Run: headless pygame with SDL's dummy video driver; simulated clock (each Clock.tick advances the game by its frame time, no real sleeping); random seed 0; keys injected as events and as key.get_pressed() state; mouse plan: one left click at the window centre at the start of phase 2, then a move to the lower-right quarter at the start of phase 3.
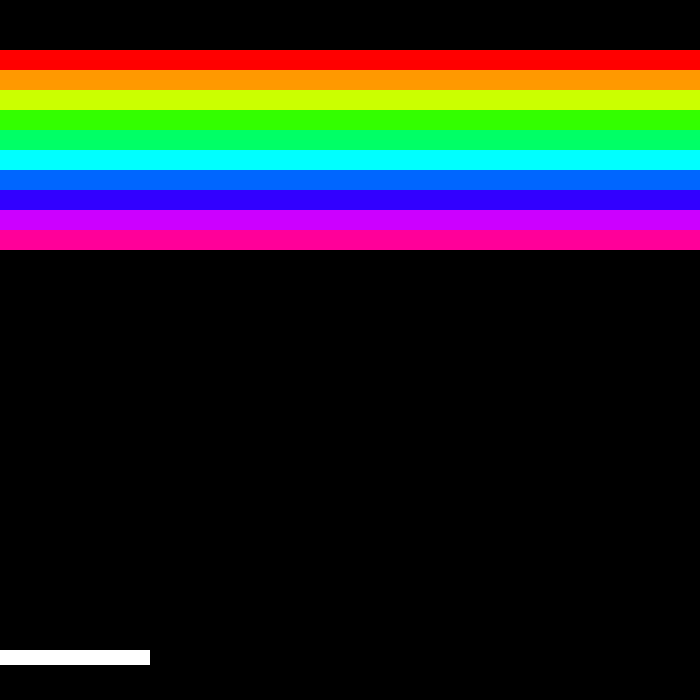
Frame 1 of 4 · flips 1–60 · no input
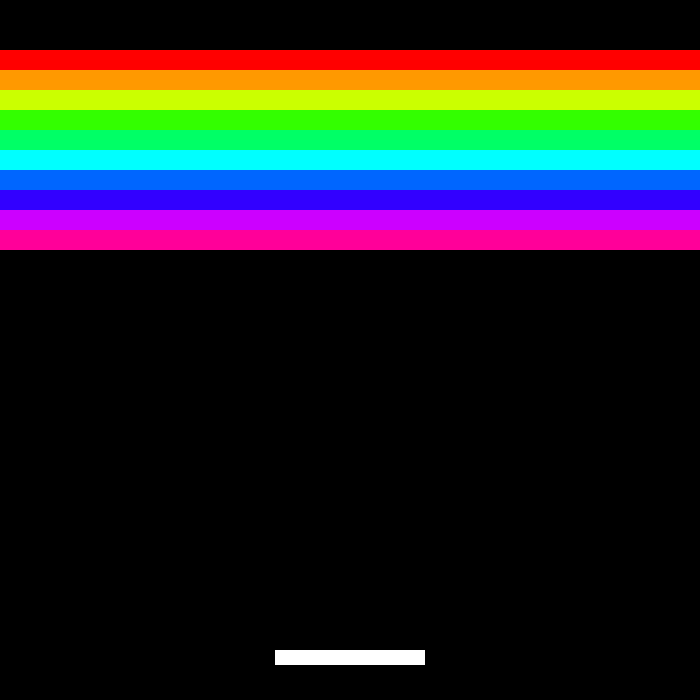
Frame 2 of 4 · flips 61–180 · clicked the window centre · tapped SPACE, RETURN · held RIGHT (→), D
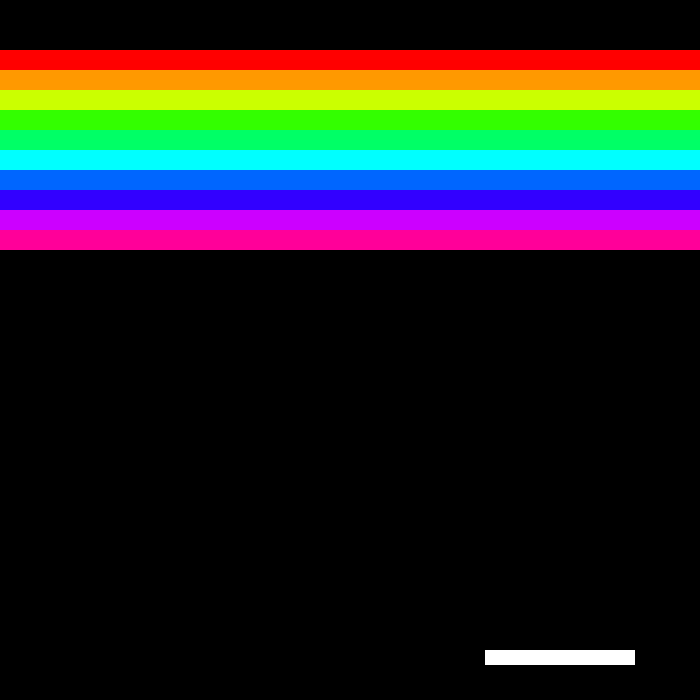
Frame 3 of 4 · flips 181–300 · moved the mouse to the lower-right quarter · held DOWN (↓), S
Frame 4 of 4 · flips 301–420 · held LEFT (←), A, UP (↑), W · screen unchanged from frame 3, image omitted

The pygame program that drew these frames:

import colorsys
import sys
from random import randint
import time

import pygame
from pygame.locals import *

pygame.init()

WIDTH, HEIGHT = 700, 700
win = pygame.display.set_mode((WIDTH, HEIGHT))
pygame.display.set_caption('Atari breakout!')

fpsClock = pygame.time.Clock()

WHITE	= (255, 255, 255)
BLACK	= (0,  0,  0)
RED		= (255, 0,  0)
GREEN	= (0,  255, 0)
BLUE	= (0,  0,  255)
DRK_RED	= (127, 0,  0)
DARK_GREEN	= (0,  127, 0)
DARK_BLUE	= (0,  0,  127)

BLOCKWIDTH = 50
BLOCKHEIGHT = 20
BLOCK_LAYERS = 10

PADDLE_WIDTH = 150

def safe_div(x, y):
    if y == 0 or x == 0:
        return 0
    return x/y


class Block():
	def __init__(self, x, y, w, h, l):
		self.x = x
		self.y = y
		self.width = w
		self.height = h
		self.rect = pygame.Rect(self.x, self.y, self.width, self.height)
		self.layer = safe_div(1, safe_div(BLOCK_LAYERS, l))
		self.color = colorsys.hsv_to_rgb(self.layer, 1, 255)

	def draw(self):
		pygame.draw.rect(win, self.color, self.rect)


class Paddle():
	def __init__(self, x, y, w, h, c):
		self.x = x
		self.y = y
		self.width = w
		self.height = h
		self.rect = pygame.Rect(self.x, self.y, self.width, self.height)
		self.color = c
	
	def control(self, key=None):
		self.x = pygame.mouse.get_pos()[0]-(self.width/2)

	def draw(self):
		self.rect = pygame.Rect(self.x, self.y, self.width, self.height)
		pygame.draw.rect(win, (255, 255, 255), (self.x, self.y, self.width, self.height))



# Create blocks
blocks = []
for row in range(BLOCK_LAYERS):
	for block in range(WIDTH//BLOCKWIDTH):
		blocks.append(Block(block*BLOCKWIDTH, (row*BLOCKHEIGHT)+50, BLOCKWIDTH, 20, row))

# Create a paddle
paddle = Paddle((WIDTH/2)-(PADDLE_WIDTH/2), HEIGHT-50, PADDLE_WIDTH, 15, BLUE)

run = True
while run:
	fpsClock.tick(30)
	win.fill(BLACK)

	for event in pygame.event.get():
		if event.type == pygame.QUIT:
			sys.exit(0)

	for block in blocks:
		block.draw()
	
	if pygame.mouse.get_pos()[0] > 0+(PADDLE_WIDTH/2) and pygame.mouse.get_pos()[0] < WIDTH-(PADDLE_WIDTH/2):
		paddle.control()
	elif pygame.mouse.get_pos()[0] < 0+(PADDLE_WIDTH/2):
		paddle.x = 0
	elif pygame.mouse.get_pos()[0] > WIDTH-(PADDLE_WIDTH/2):
		paddle.x = WIDTH-paddle.width
	paddle.draw()

	pygame.display.update()
